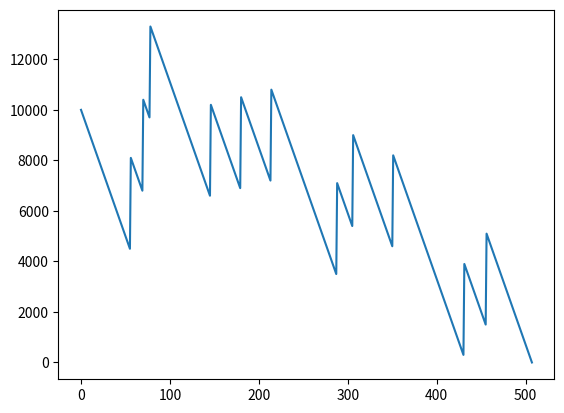

Recreate this plot in Python.
import random
import matplotlib.pyplot as plt

start_balance = 10000
stavka = 100
iter_count = 0
history = [start_balance]
while start_balance >= 100 and iter_count <= 1000:
    iter_count += 1
    number = random.random()
    if number <= 1/37:
        start_balance = start_balance + 36*stavka
    else:
        start_balance = start_balance - stavka
    history.append(start_balance)

plt.plot(history)
plt.show()